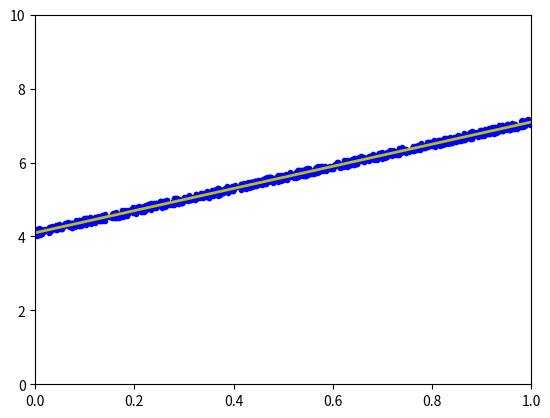

The script that saved this image:
from __future__ import division, print_function,unicode_literals
import numpy as np
import matplotlib
import matplotlib.pyplot as plt
np.random.seed(2)
X=np.random.rand(1000,1)
y=4+3*X+.2*np.random.rand(1000,1)
one = np.ones((X.shape[0],1))
Xbar = np.concatenate((one, X), axis = 1)

A = np.dot(Xbar.T, Xbar)
b = np.dot(Xbar.T, y)
w_lr = np.dot(np.linalg.pinv(A), b)
print('Solution found by formula: w = ',w_lr.T)

# Display result
w = w_lr
w_0 = w[0][0]
w_1 = w[1][0]
x0 = np.linspace(0, 1, 2, endpoint=True)
y0 = w_0 + w_1*x0

# Draw the fitting line 
plt.plot(X.T, y.T, 'b.')     # data 
plt.plot(x0, y0, 'y', linewidth = 2)   # the fitting line
plt.axis([0, 1, 0, 10])
plt.show()